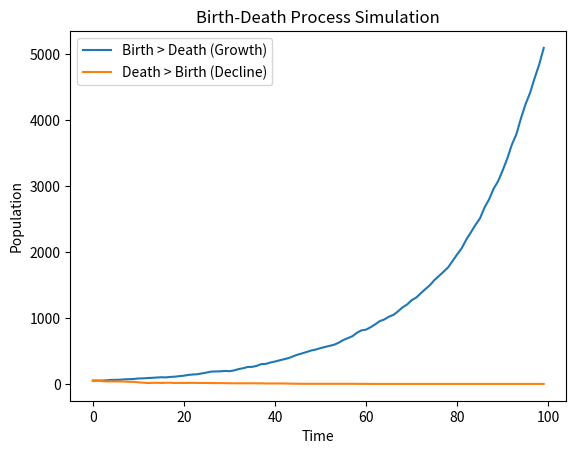

Write Python code to recreate this figure.
import numpy as np
import matplotlib.pyplot as plt

def birth_death_simulation(birth_rate, death_rate, initial_population, time_steps):
    population = [initial_population]

    for t in range(1, time_steps):
        current = population[-1]

        births = np.random.poisson(birth_rate * current)
        deaths = np.random.poisson(death_rate * current)

        new_population = current + births - deaths

        if new_population < 0:
            new_population = 0

        population.append(new_population)

    return population
if __name__ == "__main__":
    growth = birth_death_simulation(0.1, 0.05, 50, 100)
    decline = birth_death_simulation(0.05, 0.1, 50, 100)

    print("Growth:", growth)
    print("Decline:", decline)
if __name__ == "__main__":
    growth = birth_death_simulation(0.1, 0.05, 50, 100)
    decline = birth_death_simulation(0.05, 0.1, 50, 100)

    plt.plot(growth, label="Birth > Death (Growth)")
    plt.plot(decline, label="Death > Birth (Decline)")

    plt.xlabel("Time")
    plt.ylabel("Population")
    plt.title("Birth-Death Process Simulation")
    plt.legend()

    plt.savefig("birth_death_plot.png")  # saves image
    plt.show()
